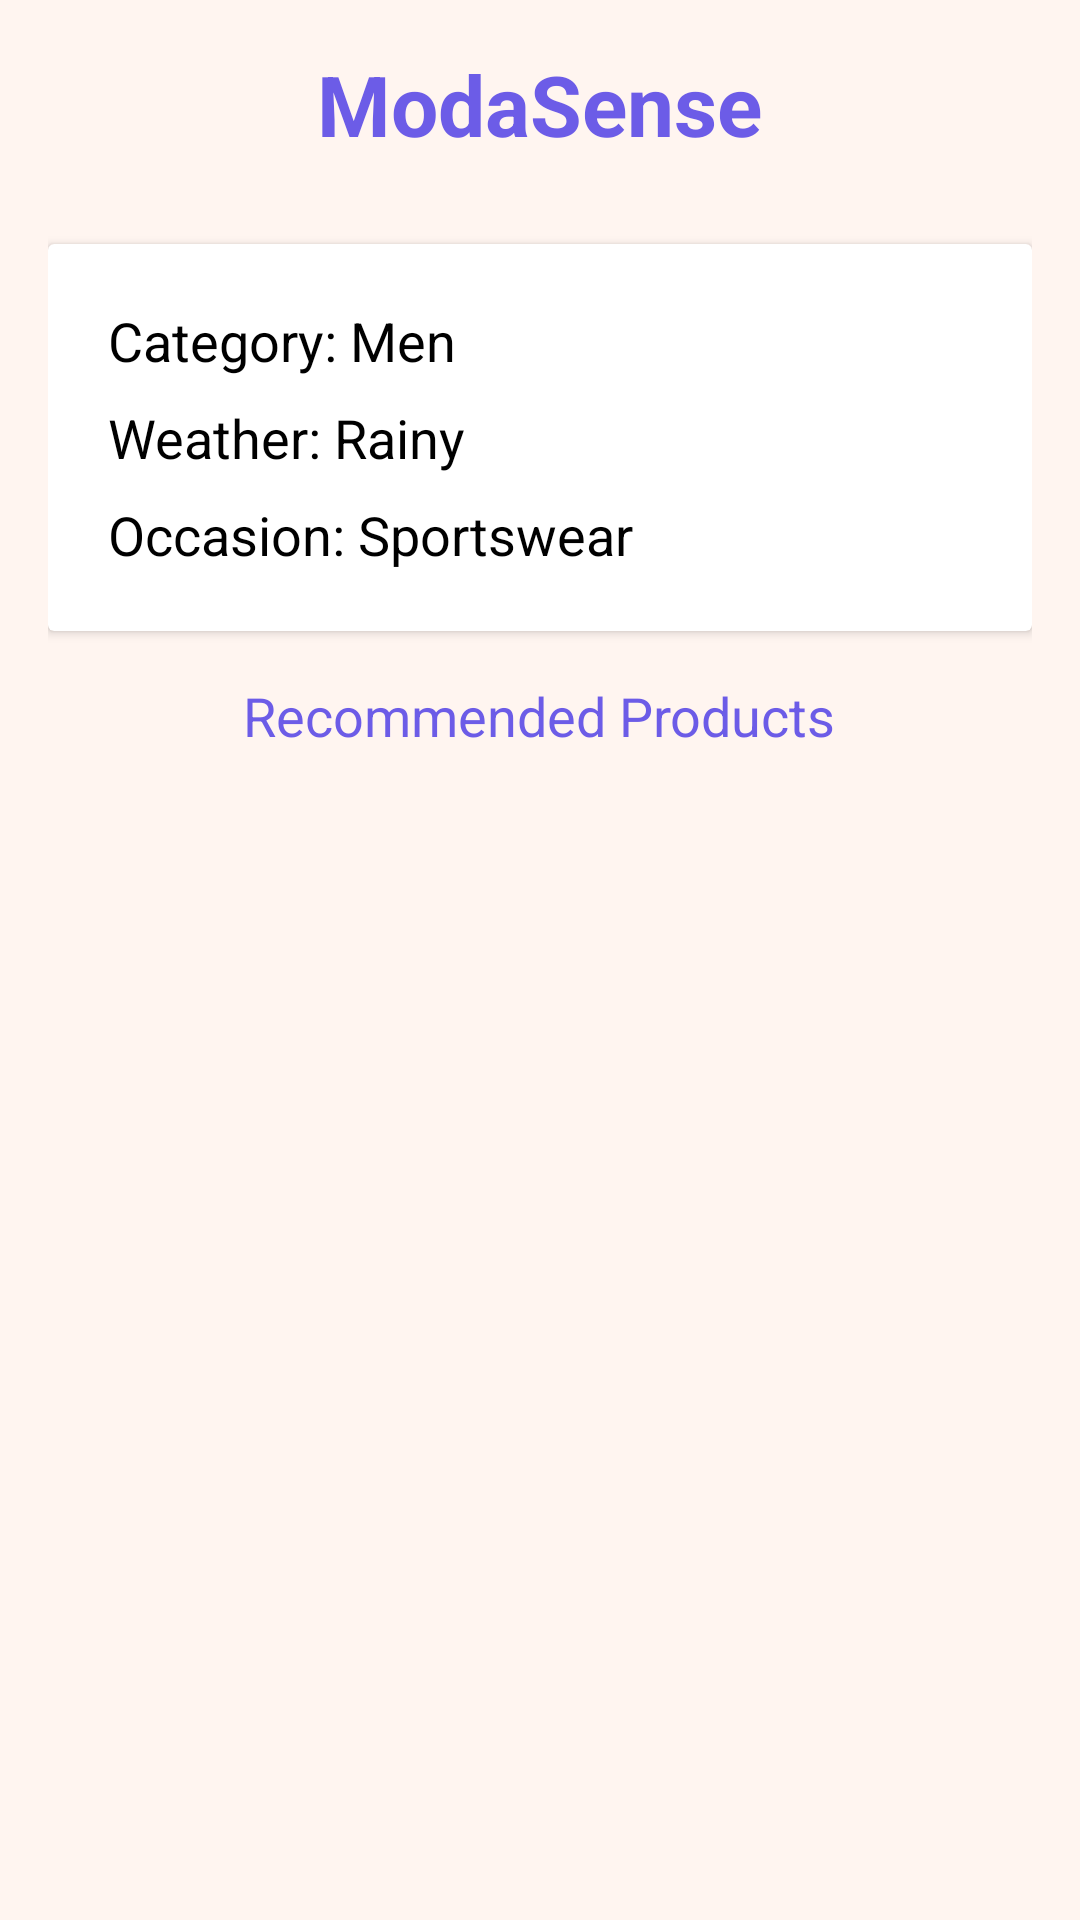

Here is an Android app screen rendered from its layout file. Give the layout XML and the strings, colors and styles it references.
<!-- AndroidManifest.xml: application theme Theme.ModaSense -->
<!-- res/layout/activity_product_listing.xml -->
<?xml version="1.0" encoding="utf-8"?>

<ScrollView xmlns:android="http://schemas.android.com/apk/res/android"
    android:layout_width="match_parent"
    android:layout_height="match_parent"
    android:background="#FFF5F0">

    <LinearLayout
        android:layout_width="match_parent"
        android:layout_height="wrap_content"
        android:orientation="vertical"
        android:padding="16dp">

        
        <TextView
            android:layout_width="wrap_content"
            android:layout_height="wrap_content"
            android:text="ModaSense"
            android:textSize="28sp"
            android:textStyle="bold"
            android:textColor="#6C5CE7"
            android:layout_gravity="center_horizontal"
            android:paddingBottom="20dp" />

        
        <androidx.cardview.widget.CardView
            android:layout_width="match_parent"
            android:layout_height="wrap_content"
            android:layout_marginBottom="16dp"
            android:layout_marginTop="8dp"
            android:elevation="8dp"
            android:radius="16dp"
            android:backgroundTint="@android:color/white">

            <LinearLayout
                android:layout_width="match_parent"
                android:layout_height="wrap_content"
                android:orientation="vertical"
                android:padding="20dp">

                <TextView
                    android:id="@+id/tv_category"
                    android:layout_width="wrap_content"
                    android:layout_height="wrap_content"
                    android:text="Category: Men"
                    android:textSize="18sp"
                    android:textColor="@android:color/black"
                    android:paddingBottom="8dp" />

                <TextView
                    android:id="@+id/tv_weather"
                    android:layout_width="wrap_content"
                    android:layout_height="wrap_content"
                    android:text="Weather: Rainy"
                    android:textSize="18sp"
                    android:textColor="@android:color/black"
                    android:paddingBottom="8dp" />

                <TextView
                    android:id="@+id/tv_occasion"
                    android:layout_width="wrap_content"
                    android:layout_height="wrap_content"
                    android:text="Occasion: Sportswear"
                    android:textSize="18sp"
                    android:textColor="@android:color/black" />
            </LinearLayout>
        </androidx.cardview.widget.CardView>

        
        <TextView
            android:layout_width="wrap_content"
            android:layout_height="wrap_content"
            android:text="Recommended Products"
            android:textColor="#6C5CE7"
            android:textSize="18sp"
            android:layout_gravity="center_horizontal"
            android:paddingBottom="12dp" />

        
        <ProgressBar
            android:id="@+id/progressBar"
            android:layout_width="wrap_content"
            android:layout_height="wrap_content"
            android:layout_gravity="center_horizontal"
            android:visibility="gone"
            style="@android:style/Widget.DeviceDefault.Light.ProgressBar.Large" />

        
        <androidx.recyclerview.widget.RecyclerView
            android:id="@+id/recyclerRecommendations"
            android:layout_width="match_parent"
            android:layout_height="wrap_content"
            android:layout_marginTop="12dp"
            android:layout_marginBottom="24dp"
            android:overScrollMode="never"
            android:clipToPadding="false"
            android:paddingBottom="16dp"
            android:scrollbars="vertical"/>
    </LinearLayout>
</ScrollView>
<!-- resources referenced by this layout -->
<resources>
  <style name="Theme.ModaSense" parent="Theme.MaterialComponents.DayNight.NoActionBar">
          
          <item name="windowActionBar">false</item>
          <item name="windowNoTitle">true</item>
  
          
          <item name="colorPrimary">@color/purple_500</item>
          <item name="colorPrimaryVariant">@color/purple_700</item>
          <item name="colorOnPrimary">@color/white</item>
  
          
          <item name="colorSecondary">@color/teal_200</item>
          <item name="colorSecondaryVariant">@color/teal_700</item>
          <item name="colorOnSecondary">@color/black</item>
  
          
          <item name="android:statusBarColor">?attr/colorPrimaryVariant</item>
      </style>
  <color name="purple_500">#FF6200EE</color>
  <color name="purple_700">#FF3700B3</color>
  <color name="white">#FFFFFFFF</color>
  <color name="teal_200">#FF03DAC5</color>
  <color name="teal_700">#FF018786</color>
  <color name="black">#FF000000</color>
</resources>
